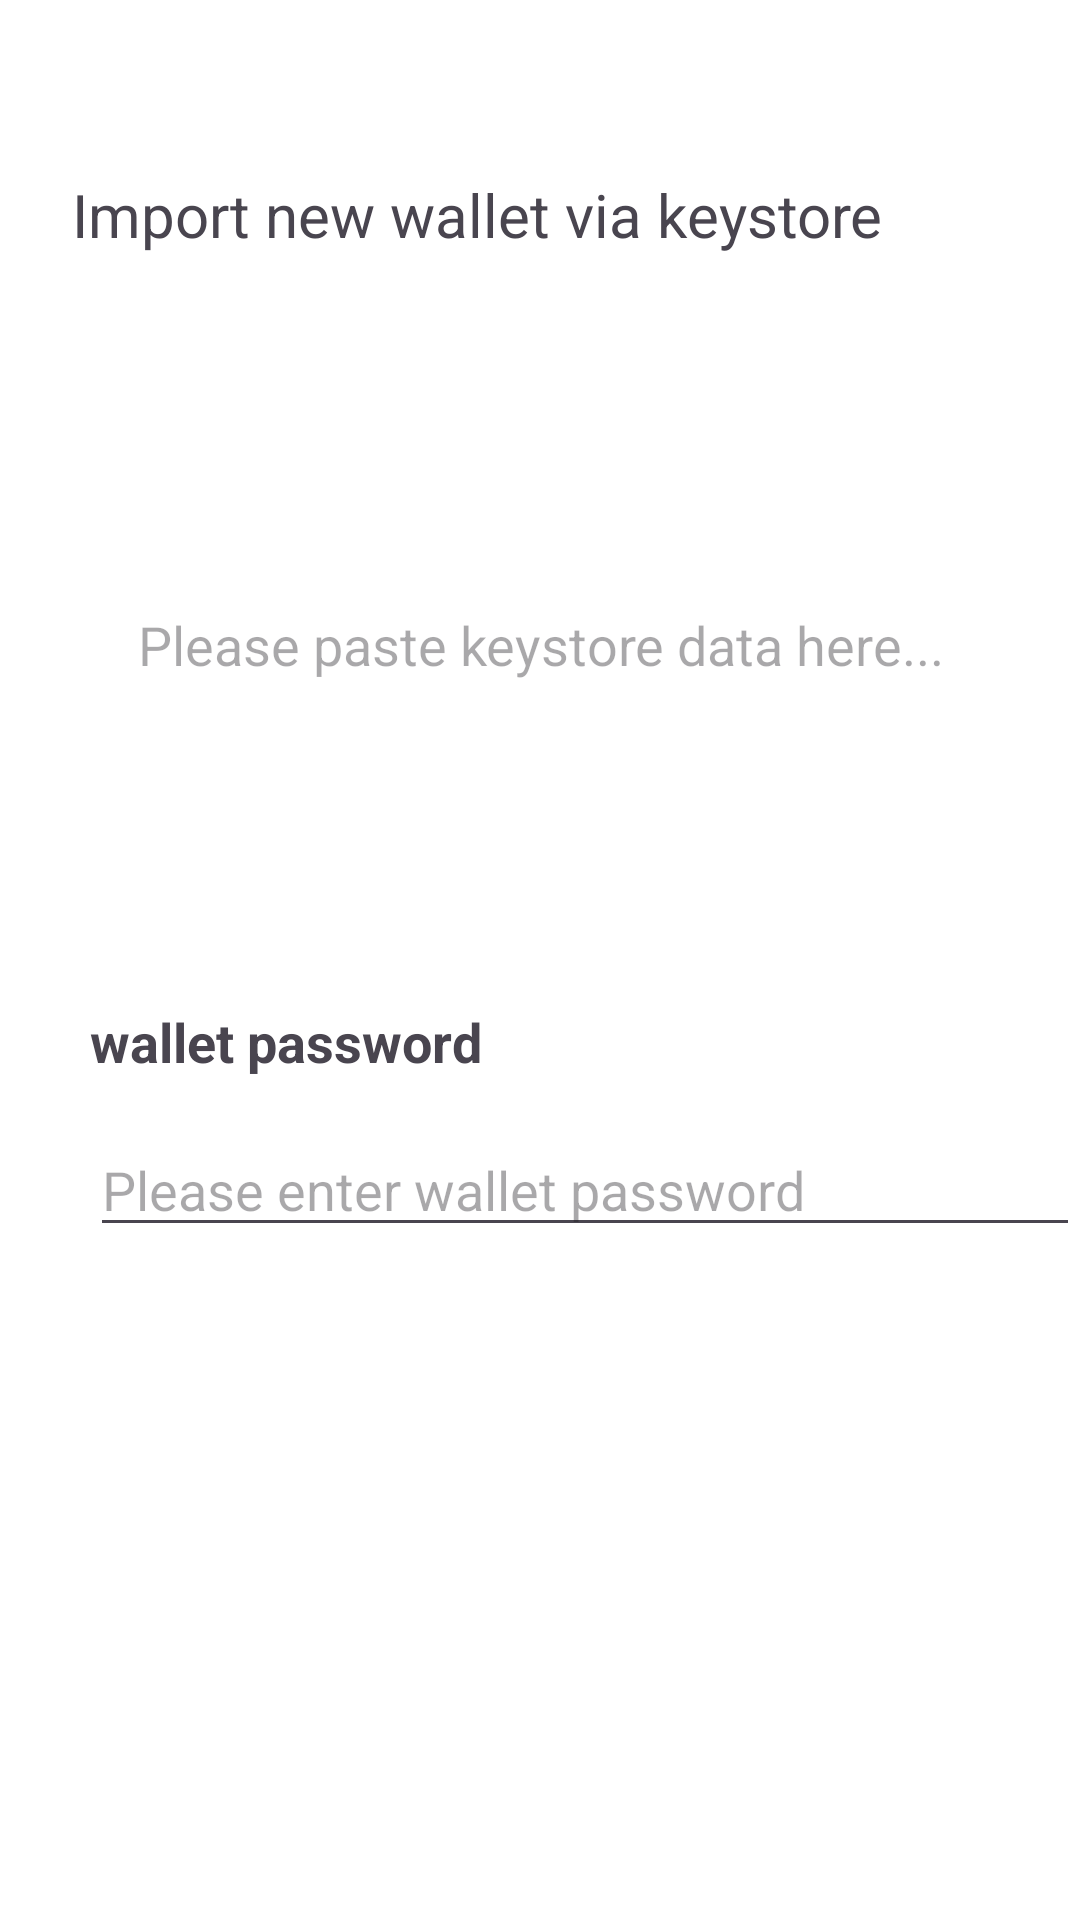

Here is an Android app screen rendered from its layout file. Give the layout XML and the strings, colors and styles it references.
<!-- AndroidManifest.xml: application theme Theme.TRON -->
<!-- res/layout/activity_import_wallet_keystore.xml -->
<?xml version="1.0" encoding="utf-8"?>
<layout xmlns:android="http://schemas.android.com/apk/res/android">

    <data>

    </data>
    

    <LinearLayout
        android:id="@+id/parent"
        android:layout_width="match_parent"
        android:layout_height="match_parent"
        android:background="@color/white"
        android:orientation="vertical">




        <ScrollView
            android:layout_width="match_parent"
            android:layout_height="match_parent"
            android:fillViewport="true"
            android:scrollbars="none">

            <LinearLayout
                android:layout_width="match_parent"
                android:layout_height="0dp"
                android:fitsSystemWindows="true"
                android:orientation="vertical">




                <LinearLayout
                    android:layout_width="match_parent"
                    android:layout_height="wrap_content"
                    android:layout_marginTop="8dp"
                    android:orientation="horizontal">

                    <View
                        android:layout_width="16dp"
                        android:layout_height="1dp"
                        android:layout_gravity="center"
                        android:background="#23147a"
                        android:visibility="invisible" />

                    <TextView
                        android:id="@+id/importType"
                        android:layout_width="match_parent"
                        android:layout_height="wrap_content"
                        android:layout_marginLeft="8dp"
                        android:layout_marginTop="50dp"
                        android:layout_marginRight="16dp"
                        android:text="@string/import_new_wallet_via_keystore"
                        android:textColor="@color/colorBlack"
                        android:textSize="20sp" />
                </LinearLayout>


                <EditText
                    android:id="@+id/keystoreT"
                    android:layout_width="match_parent"
                    android:layout_height="200dp"
                    android:layout_marginLeft="30dp"
                    android:layout_marginTop="30dp"
                    android:layout_marginRight="30dp"
                    android:background="@drawable/edittext"
                    android:gravity="center"
                    android:hint="@string/please_paste_keystore_data_here"
                    android:textSize="18dp" />

                <TextView
                    android:id="@+id/keyPassword"
                    android:layout_width="wrap_content"
                    android:layout_height="wrap_content"
                    android:layout_marginLeft="30dp"
                    android:layout_marginTop="20dp"
                    android:text="@string/wallet_key_password"
                    android:textStyle="bold"
                    android:visibility="gone"
                    android:textColor="@color/colorBlack" />

                <FrameLayout
                    android:id="@+id/etLayout1"
                    android:layout_width="match_parent"
                    android:layout_height="wrap_content"
                    android:layout_marginLeft="30dp"
                    android:paddingTop="8dp"
                    android:visibility="gone">

                    <com.google.android.material.textfield.TextInputLayout
                        android:layout_width="match_parent"
                        android:layout_height="wrap_content"
                        android:gravity="center"
                        android:padding="0dp">

                        <com.google.android.material.textfield.TextInputEditText
                            android:id="@+id/passwordT"
                            android:layout_width="match_parent"
                            android:layout_height="wrap_content"
                            android:background="@null"
                            android:hint="@string/password"
                            android:imeOptions="actionUnspecified"
                            android:inputType="textPassword"
                            android:singleLine="true" />

                    </com.google.android.material.textfield.TextInputLayout>




















                </FrameLayout>

                <View
                    android:id="@+id/divider"
                    android:layout_width="match_parent"
                    android:layout_height="1dp"
                    android:layout_marginLeft="30dp"
                    android:layout_marginTop="6dp"
                    android:background="#f6941c"
                    android:visibility="gone"/>

                <TextView
                    android:layout_width="wrap_content"
                    android:layout_height="wrap_content"
                    android:layout_marginLeft="30dp"
                    android:layout_marginTop="20dp"
                    android:text="@string/wallet_password"
                    android:textColor="@color/colorBlack"
                    android:textSize="18dp"
                    android:textStyle="bold" />

                <EditText
                    android:id="@+id/password"
                    android:layout_width="match_parent"
                    android:layout_height="wrap_content"
                    android:layout_marginLeft="30dp"
                    android:layout_marginTop="15dp"
                    android:hint="@string/please_enter_wallet_password"
                    android:inputType="textPassword"
                    android:textColor="@color/colorBlack"
                    android:textSize="18dp" />


                <TextView
                    android:layout_marginTop="30dp"
                    android:layout_width="wrap_content"
                    android:layout_height="wrap_content"

                    android:id="@+id/walletAddress"
                    android:visibility="visible"
                    android:layout_gravity="center"/>

                <Button
                    android:id="@+id/copy"
                    android:layout_width="wrap_content"
                    android:layout_height="wrap_content"
                    android:layout_gravity="center"
                    android:layout_marginTop="10dp"
                    android:background="@drawable/button_1_11"
                    android:text="@string/copy_to_clipboard"
                    android:textColor="@color/white"
                    android:visibility="invisible" />

                <View
                    android:layout_width="0dp"
                    android:layout_height="0dp"
                    android:layout_weight="1" />


                <Button
                    android:id="@+id/importBtn"
                    android:layout_width="match_parent"
                    android:layout_height="50dp"
                    android:layout_marginLeft="20dp"
                    android:layout_marginTop="10dp"
                    android:layout_marginRight="20dp"
                    android:layout_marginBottom="40dp"
                    android:background="@drawable/button_1_11"
                    android:text="@string/import_wallet"
                    android:textColor="@color/white"
                    android:textSize="18dp"
                    android:textStyle="bold" />


            </LinearLayout>

        </ScrollView>


    </LinearLayout>

    
</layout>
<!-- resources referenced by this layout -->
<resources>
  <color name="white">#FFFFFFFF</color>
  <string name="copy_to_clipboard">copy to clipboard</string>
  <string name="import_new_wallet_via_keystore">Import new wallet via keystore</string>
  <string name="import_wallet">import wallet</string>
  <string name="password">Password</string>
  <string name="please_enter_wallet_password">Please enter wallet password</string>
  <string name="please_paste_keystore_data_here">Please paste keystore data here...</string>
  <string name="wallet_key_password">wallet key password</string>
  <string name="wallet_password">wallet password</string>
  <style name="Theme.TRON" parent="Base.Theme.TRON" />
  <style name="Base.Theme.TRON" parent="Theme.Material3.DayNight.NoActionBar">
          
          
      </style>
</resources>
